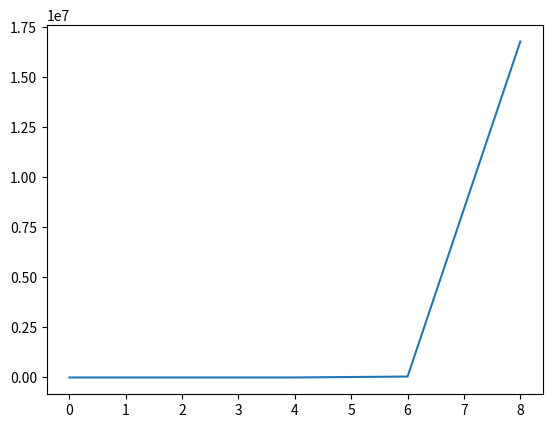

Python code for this plot:
# To add a new cell, type '# %%'
# To add a new markdown cell, type '# %% [markdown]'
# %%
import numpy
from matplotlib import pyplot
x = numpy.arange(0,10,2)
y = x**x
pyplot.plot(x,y)
pyplot.show()


# %%


